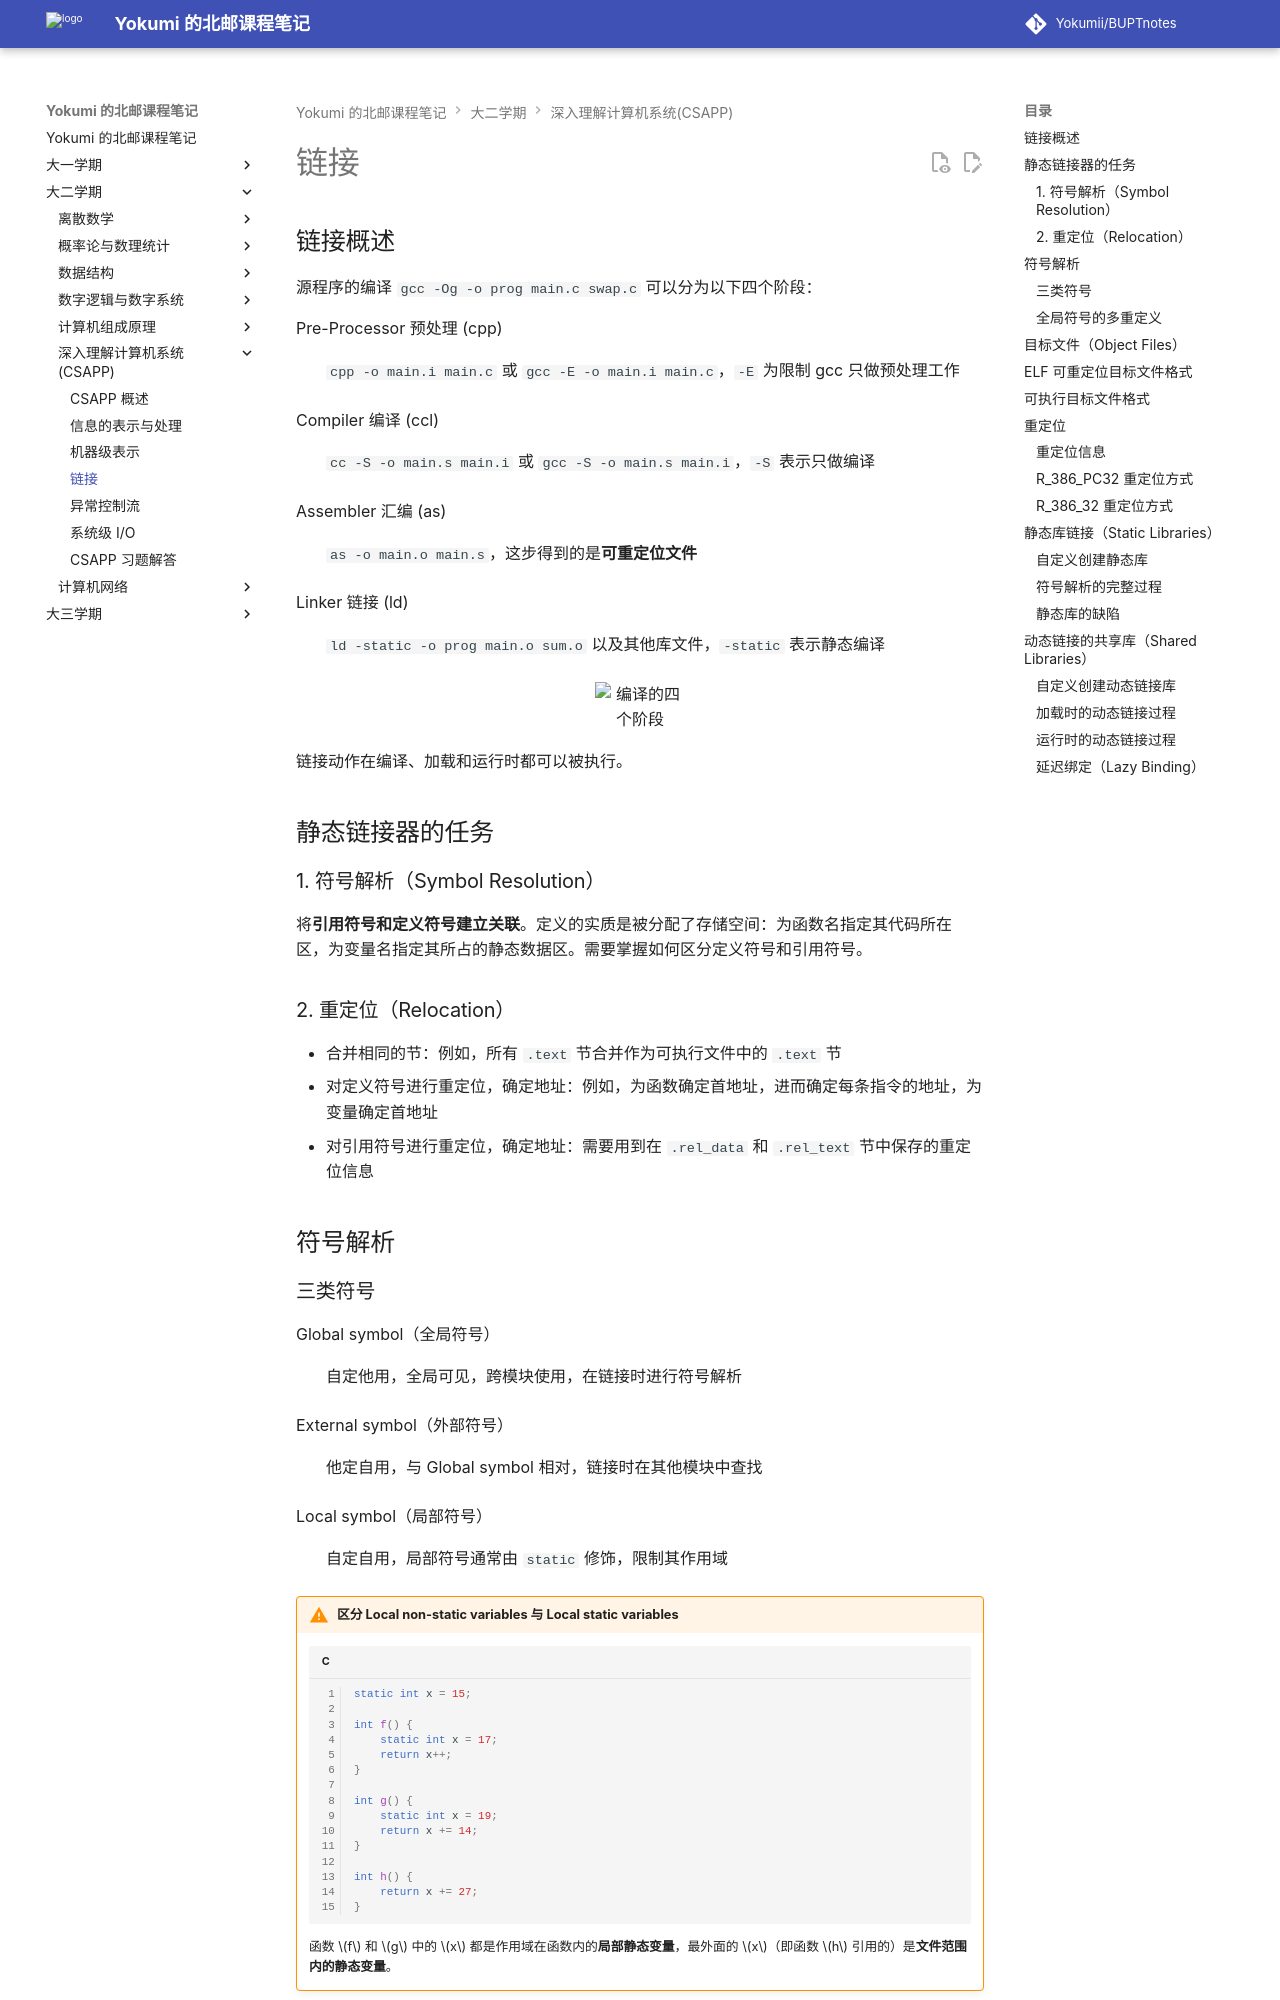

repository: Yokumii/BUPTnotes · page: study/computer-science/csapp/linking/index.html · generator: mkdocs

---
description: 讲解符号解析、ELF 目标文件、重定位、静态库与共享库，梳理编译后程序的完整链接过程。
---

# 链接

## 链接概述

源程序的编译 `gcc -Og -o prog main.c swap.c` 可以分为以下四个阶段：

Pre-Processor 预处理 (cpp)
: `cpp -o main.i main.c` 或 `gcc -E -o main.i main.c`，`-E` 为限制 gcc 只做预处理工作

Compiler 编译 (ccl)
: `cc -S -o main.s main.i` 或 `gcc -S -o main.s main.i`，`-S` 表示只做编译

Assembler 汇编 (as)
: `as -o main.o main.s`，这步得到的是**可重定位文件**

Linker 链接 (ld)
: `ld -static -o prog main.o sum.o` 以及其他库文件，`-static` 表示静态编译

<figure markdown="span">
  ![编译的四个阶段](https://webp-pic.yokumi.cn/2026/01/20260101164359701.png){ loading=lazy width="70%" }
</figure>

链接动作在编译、加载和运行时都可以被执行。

## 静态链接器的任务

### 1. 符号解析（Symbol Resolution）

将**引用符号和定义符号建立关联**。定义的实质是被分配了存储空间：为函数名指定其代码所在区，为变量名指定其所占的静态数据区。需要掌握如何区分定义符号和引用符号。

### 2. 重定位（Relocation）

- 合并相同的节：例如，所有 `.text` 节合并作为可执行文件中的 `.text` 节
- 对定义符号进行重定位，确定地址：例如，为函数确定首地址，进而确定每条指令的地址，为变量确定首地址
- 对引用符号进行重定位，确定地址：需要用到在 `.rel_data` 和 `.rel_text` 节中保存的重定位信息

## 符号解析

### 三类符号

Global symbol（全局符号）
: 自定他用，全局可见，跨模块使用，在链接时进行符号解析

External symbol（外部符号）
: 他定自用，与 Global symbol 相对，链接时在其他模块中查找

Local symbol（局部符号）
: 自定自用，局部符号通常由 `static` 修饰，限制其作用域

!!! warning "区分 Local non-static variables 与 Local static variables"

    ```c
    static int x = 15;

    int f() {
        static int x = 17;
        return x++;
    }

    int g() {
        static int x = 19;
        return x += 14;
    }

    int h() {
        return x += 27;
    }
    ```

    函数 $f$ 和 $g$ 中的 $x$ 都是作用域在函数内的**局部静态变量**，最外面的 $x$（即函数 $h$ 引用的）是**文件范围内的静态变量**。
